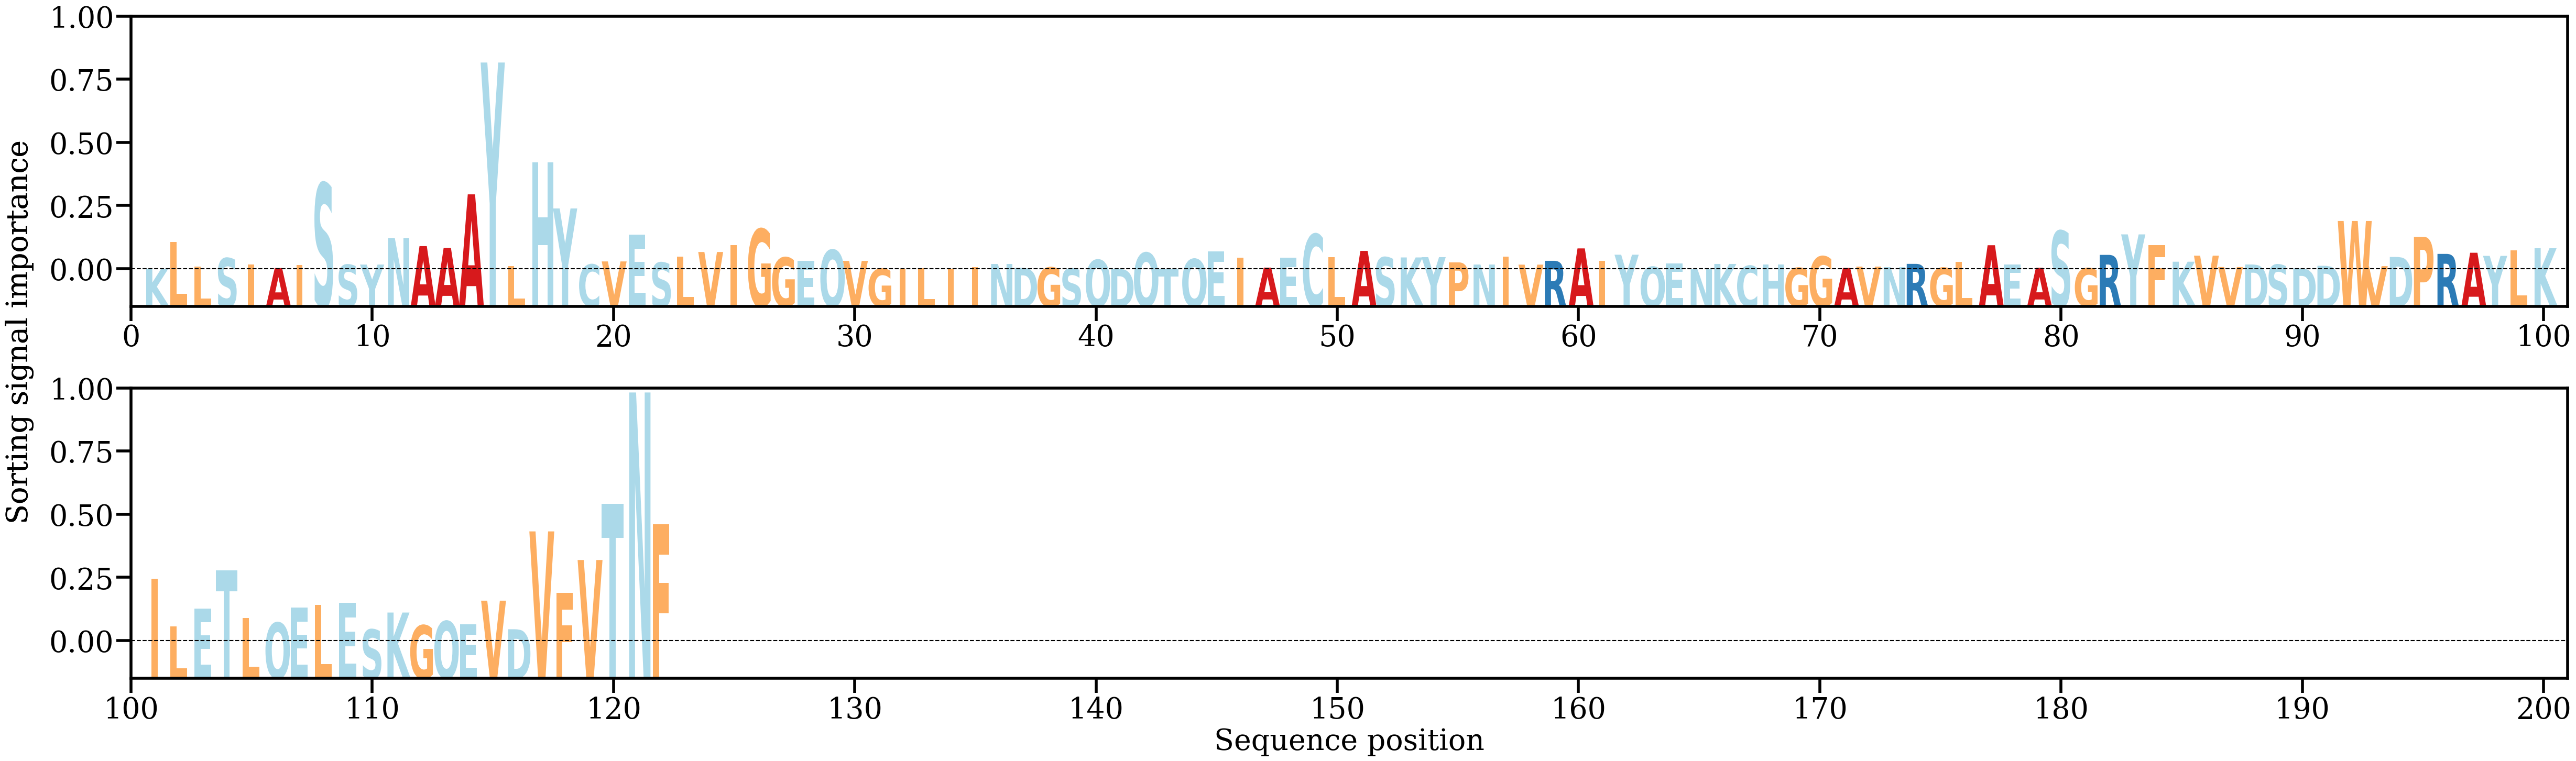

Data behind this chart, as committed beside it:
AA, Alpha
K, [0.00020912]
L, [0.00988148]
L, [0.00105536]
S, [0.00401651]
I, [0.00179461]
A, [0.00047571]
I, [0.00150885]
S, [0.0308135]
S, [0.00165321]
Y, [0.00171797]
N, [0.01122008]
A, [0.0083168]
A, [0.0076745]
A, [0.02681283]
Y, [0.0739263]
L, [0.00111574]
H, [0.03831256]
Y, [0.02176974]
C, [0.00175981]
V, [0.00284266]
E, [0.01240228]
S, [0.0024397]
L, [0.00448021]
V, [0.00621126]
I, [0.00860228]
G, [0.01444509]
G, [0.00425738]
E, [0.00301713]
Q, [0.00697124]
V, [0.00303139]
G, [0.00021753]
I, [0.00027087]
L, [0.00047921]
I, [0.00033403]
I, [0.00074215]
N, [0.00193285]
D, [0.00056671]
G, [0.00070165]
S, [0.00025994]
Q, [0.00340647]
D, [0.0001668]
Q, [0.00595485]
T, [9.746553e-05]
Q, [0.0036936]
E, [0.00648364]
I, [0.00427063]
A, [0.00063409]
E, [0.00414817]
C, [0.01260872]
L, [0.00436801]
A, [0.00660312]
S, [0.00430559]
K, [0.00426747]
Y, [0.00438363]
P, [0.00249844]
N, [0.00173133]
I, [0.00458755]
V, [0.00169125]
R, [0.00306562]
A, [0.00749706]
... 62 more rows
